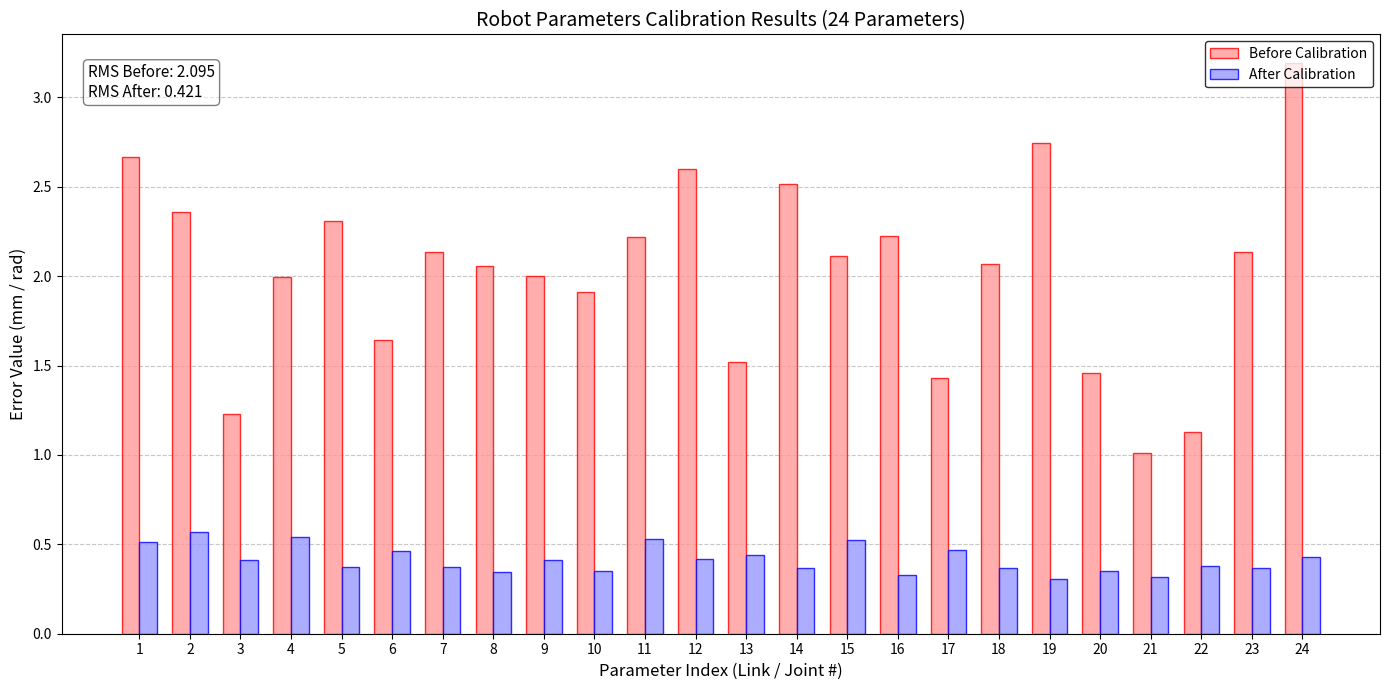

This figure's Python source:
import numpy as np
import matplotlib.pyplot as plt

def plot_parameter_comparison(before, after):
    # Создаем индексы для 24 параметров (например, Link 1, Link 2...)
    n_params = len(before)
    indices = np.arange(1, n_params + 1)
    
    fig, ax = plt.subplots(figsize=(14, 7))
    
    width = 0.35  # Ширина столбца

    # Строим столбцы для каждого параметра
    rects1 = ax.bar(indices - width/2, before, width, 
                    label='Before Calibration', color='#ff9999', edgecolor='red', alpha=0.8)
    rects2 = ax.bar(indices + width/2, after, width, 
                    label='After Calibration', color='#9999ff', edgecolor='blue', alpha=0.8)

    # Оформление осей
    ax.set_xlabel('Parameter Index (Link / Joint #)', fontsize=12)
    ax.set_ylabel('Error Value (mm / rad)', fontsize=12)
    ax.set_title('Robot Parameters Calibration Results (24 Parameters)', fontsize=14)
    
    # Настройка делений (чтобы каждое число от 1 до 24 было подписано)
    ax.set_xticks(indices)
    ax.set_xticklabels([f'{i}' for i in indices])

    # Сетка как в оригинале (клеточками)
    ax.grid(True, which='major', axis='y', linestyle='--', alpha=0.7)
    ax.set_axisbelow(True)

    # Добавляем легенду
    ax.legend(loc='upper right', frameon=True, edgecolor='black')

    # Дополнительно: выведем общую точность (RMS) в углу
    rms_before = np.sqrt(np.mean(before**2))
    rms_after = np.sqrt(np.mean(after**2))
    
    stats_text = (f'RMS Before: {rms_before:.3f}\n'
                  f'RMS After: {rms_after:.3f}')
    
    # Размещаем текст со статистикой в рамке
    ax.text(0.02, 0.95, stats_text, transform=ax.transAxes, fontsize=11,
            verticalalignment='top', bbox=dict(boxstyle='round', facecolor='white', alpha=0.5))

    plt.tight_layout()
    plt.show()

# --- Пример данных ---
np.random.seed(10)
# Допустим, начальные ошибки параметров звеньев около 1-3 мм
errors_before = np.random.normal(2.0, 0.5, 24) 
# После калибровки ошибки упали до 0.1-0.5 мм
errors_after = np.random.normal(0.4, 0.1, 24)

plot_parameter_comparison(errors_before, errors_after)
